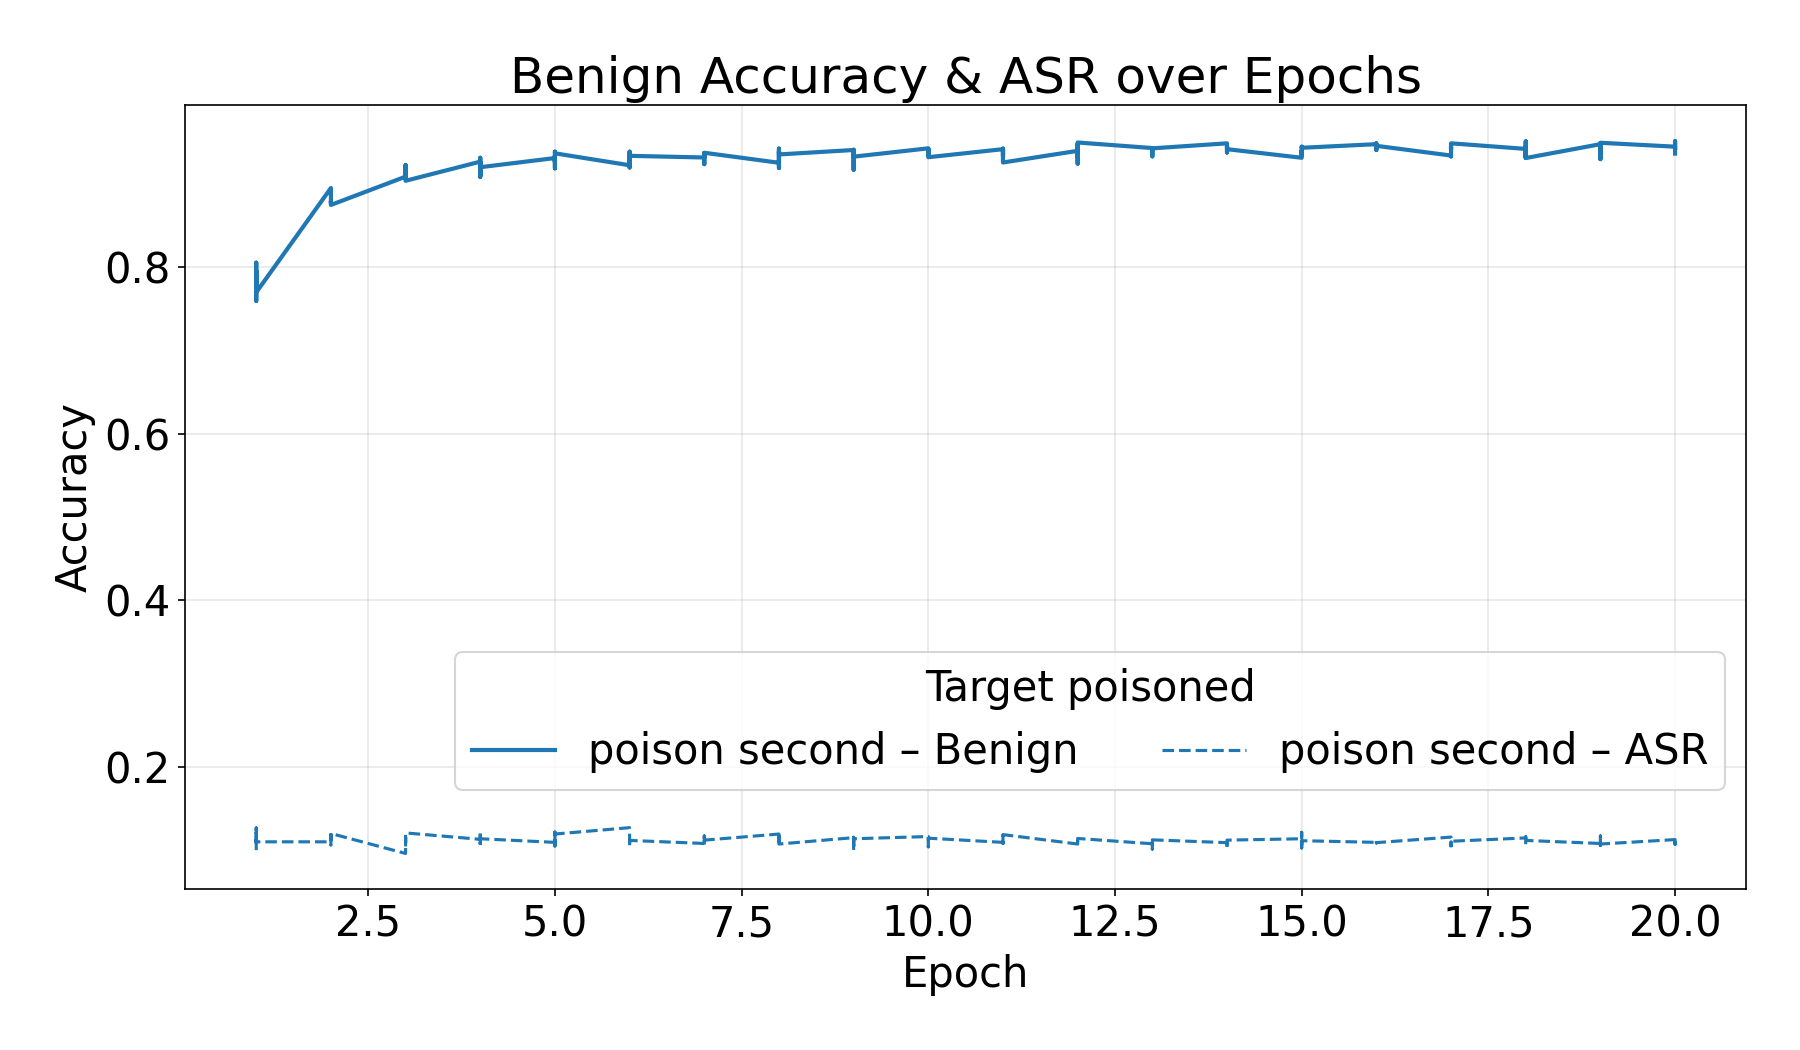

The table this chart was drawn from, first rows:
run_id, epoch, blend_percentage, poison_rate, poison_first, poison_second, final_epoch, clean_acc, asr
20250619T085356, 1, 0.9, 0.005, False, True, False, 0.7837, 0.09967
20250619T085356, 2, 0.9, 0.005, False, True, False, 0.8747, 0.1197
20250619T085356, 3, 0.9, 0.005, False, True, False, 0.9087, 0.09567
20250619T085356, 4, 0.9, 0.005, False, True, False, 0.92, 0.1133
20250619T085356, 5, 0.9, 0.005, False, True, False, 0.931, 0.109
20250619T085356, 6, 0.9, 0.005, False, True, False, 0.922, 0.1103
20250619T085356, 7, 0.9, 0.005, False, True, False, 0.9237, 0.1167
20250619T085356, 8, 0.9, 0.005, False, True, False, 0.9353, 0.107
20250619T085356, 9, 0.9, 0.005, False, True, False, 0.9327, 0.1133
20250619T085356, 10, 0.9, 0.005, False, True, False, 0.932, 0.114
20250619T085356, 11, 0.9, 0.005, False, True, False, 0.9333, 0.1083
20250619T085356, 12, 0.9, 0.005, False, True, False, 0.9397, 0.107
20250619T085356, 13, 0.9, 0.005, False, True, False, 0.9427, 0.112
20250619T085356, 14, 0.9, 0.005, False, True, False, 0.9417, 0.1117
20250619T085356, 15, 0.9, 0.005, False, True, False, 0.9313, 0.1133
20250619T085356, 16, 0.9, 0.005, False, True, False, 0.9407, 0.1083
20250619T085356, 17, 0.9, 0.005, False, True, False, 0.933, 0.1127
20250619T085356, 18, 0.9, 0.005, False, True, False, 0.9433, 0.1157
20250619T085356, 19, 0.9, 0.005, False, True, False, 0.9477, 0.1077
20250619T085356, 20, 0.9, 0.005, False, True, True, 0.9447, 0.1123
20250619T085435, 1, 0.9, 0.01, False, True, False, 0.8053, 0.1207
20250619T085435, 2, 0.9, 0.01, False, True, False, 0.879, 0.1133
20250619T085435, 3, 0.9, 0.01, False, True, False, 0.907, 0.1067
20250619T085435, 4, 0.9, 0.01, False, True, False, 0.9103, 0.1053
20250619T085435, 5, 0.9, 0.01, False, True, False, 0.9257, 0.113
20250619T085435, 6, 0.9, 0.01, False, True, False, 0.9227, 0.119
20250619T085435, 7, 0.9, 0.01, False, True, False, 0.9363, 0.1053
20250619T085435, 8, 0.9, 0.01, False, True, False, 0.9253, 0.119
20250619T085435, 9, 0.9, 0.01, False, True, False, 0.9407, 0.1147
20250619T085435, 10, 0.9, 0.01, False, True, False, 0.9427, 0.116
20250619T085435, 11, 0.9, 0.01, False, True, False, 0.9387, 0.1077
20250619T085435, 12, 0.9, 0.01, False, True, False, 0.9327, 0.1083
20250619T085435, 13, 0.9, 0.01, False, True, False, 0.9373, 0.1057
20250619T085435, 14, 0.9, 0.01, False, True, False, 0.9417, 0.1063
20250619T085435, 15, 0.9, 0.01, False, True, False, 0.9433, 0.111
20250619T085435, 16, 0.9, 0.01, False, True, False, 0.945, 0.1087
20250619T085435, 17, 0.9, 0.01, False, True, False, 0.9447, 0.105
20250619T085435, 18, 0.9, 0.01, False, True, False, 0.9317, 0.1137
20250619T085435, 19, 0.9, 0.01, False, True, False, 0.9297, 0.1053
20250619T085435, 20, 0.9, 0.01, False, True, True, 0.941, 0.1067
20250619T085513, 1, 0.9, 0.02, False, True, False, 0.7953, 0.1263
20250619T085513, 2, 0.9, 0.02, False, True, False, 0.895, 0.1097
20250619T085513, 3, 0.9, 0.02, False, True, False, 0.9207, 0.103
20250619T085513, 4, 0.9, 0.02, False, True, False, 0.9313, 0.1077
20250619T085513, 5, 0.9, 0.02, False, True, False, 0.9347, 0.1047
20250619T085513, 6, 0.9, 0.02, False, True, False, 0.9223, 0.1267
20250619T085513, 7, 0.9, 0.02, False, True, False, 0.9327, 0.107
20250619T085513, 8, 0.9, 0.02, False, True, False, 0.939, 0.11
20250619T085513, 9, 0.9, 0.02, False, True, False, 0.941, 0.1047
20250619T085513, 10, 0.9, 0.02, False, True, False, 0.9363, 0.1037
20250619T085513, 11, 0.9, 0.02, False, True, False, 0.9417, 0.109
20250619T085513, 12, 0.9, 0.02, False, True, False, 0.9357, 0.1067
20250619T085513, 13, 0.9, 0.02, False, True, False, 0.933, 0.1067
20250619T085513, 14, 0.9, 0.02, False, True, False, 0.9453, 0.1027
20250619T085513, 15, 0.9, 0.02, False, True, False, 0.9387, 0.1023
20250619T085513, 16, 0.9, 0.02, False, True, False, 0.944, 0.111
20250619T085513, 17, 0.9, 0.02, False, True, False, 0.9417, 0.1093
20250619T085513, 18, 0.9, 0.02, False, True, False, 0.951, 0.1063
20250619T085513, 19, 0.9, 0.02, False, True, False, 0.9323, 0.1097
20250619T085513, 20, 0.9, 0.02, False, True, True, 0.9513, 0.1093
... 60 more rows
